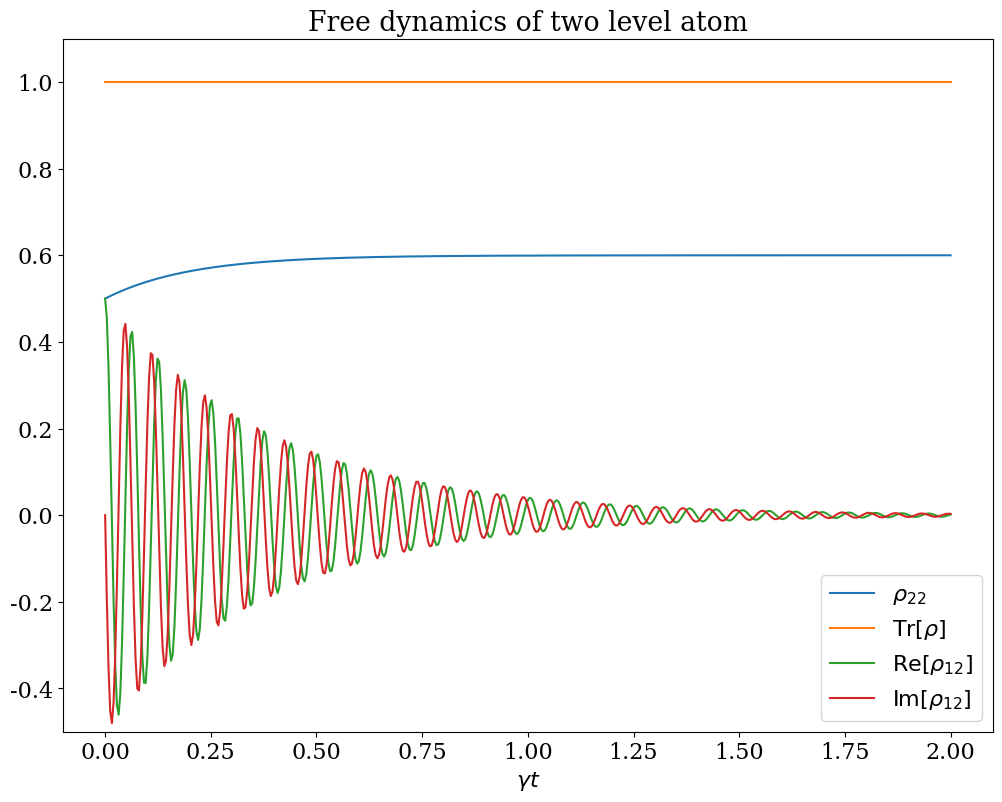

Write the Python code that produced this figure.





# Imports 
import numpy as np
import matplotlib.pyplot as plt
from numpy.linalg import multi_dot


# Defining Operators

sz = np.array([[1,0],[0,-1]])
sp = np.array([[0,1],[0,0]])
sm = np.array([[0,0],[1,0]])
wo = 10
H = (wo/2) * sz 
gamma = 0.1
nth = 2

# Equation
def LinEm():
    res = -1j* (np.kron(np.eye(2), H) - np.kron(H.T, np.eye(2)))
    res += gamma* (nth+1) * (np.kron(sp.T, sm) - 0.5*(np.kron(np.eye(2), np.dot(sp, sm)) + np.kron(np.dot(sp, sm).T, np.eye(2))))
    res += gamma* (nth) * (np.kron(sm.T, sp) - 0.5*(np.kron(np.eye(2), np.dot(sm, sp)) + np.kron(np.dot(sm, sp).T, np.eye(2))))
    return res

L = LinEm()

def handler(rho):
    return np.dot(L, rho)

# Integration Method
def RK4step(x, h):
    k1 = handler(x)
    k2 = handler(x+h*k1/2)
    k3 = handler(x+h*k2/2)
    k4 = handler(x+h*k3)
    return x+(h/6)*(k1+2*k2+2*k3+k4)

# Simulating

init = np.array([[0.5,0.5],[0.5,0.5]], dtype=complex)

t_i = 0
t_f = 20
nsteps = 500

h = (t_f-t_i)/nsteps


solRK = np.zeros((nsteps+1,2,2),dtype=complex)
solRK[0]=init

for step in range(1,solRK.shape[0]):

    solRK[step] = RK4step(solRK[step-1].flatten("F"),h).reshape(2,2).T







# Visualising

import matplotlib
matplotlib.rcParams.update({'font.size': 16,'font.family':'serif'})
fig, ax = plt.subplots(figsize=(12, 9))

trange = 0.1*np.linspace(t_i,t_f,nsteps+1)
#plt.plot(trange,np.real(solRK[:,0,0]), label = r'$\rho_{11}$')
plt.plot(trange,np.real(solRK[:,1,1]), label = r'$\rho_{22}$')
plt.plot(trange,np.real(solRK[:,1,1]+solRK[:,0,0]), label = r'$\mathrm{Tr}[\rho]$')
plt.plot(trange,np.real(solRK[:,0,1]), label = r'$\mathrm{Re}[\rho_{12}]$')
plt.plot(trange,np.imag(solRK[:,0,1]), label = r'$\mathrm{Im}[\rho_{12}]$')

plt.xlabel('$\gamma t$')
plt.ylim(-0.5, 1.1)
plt.legend(loc = "best",numpoints=1,frameon=True)
plt.title("Free dynamics of two level atom")

plt.show()

